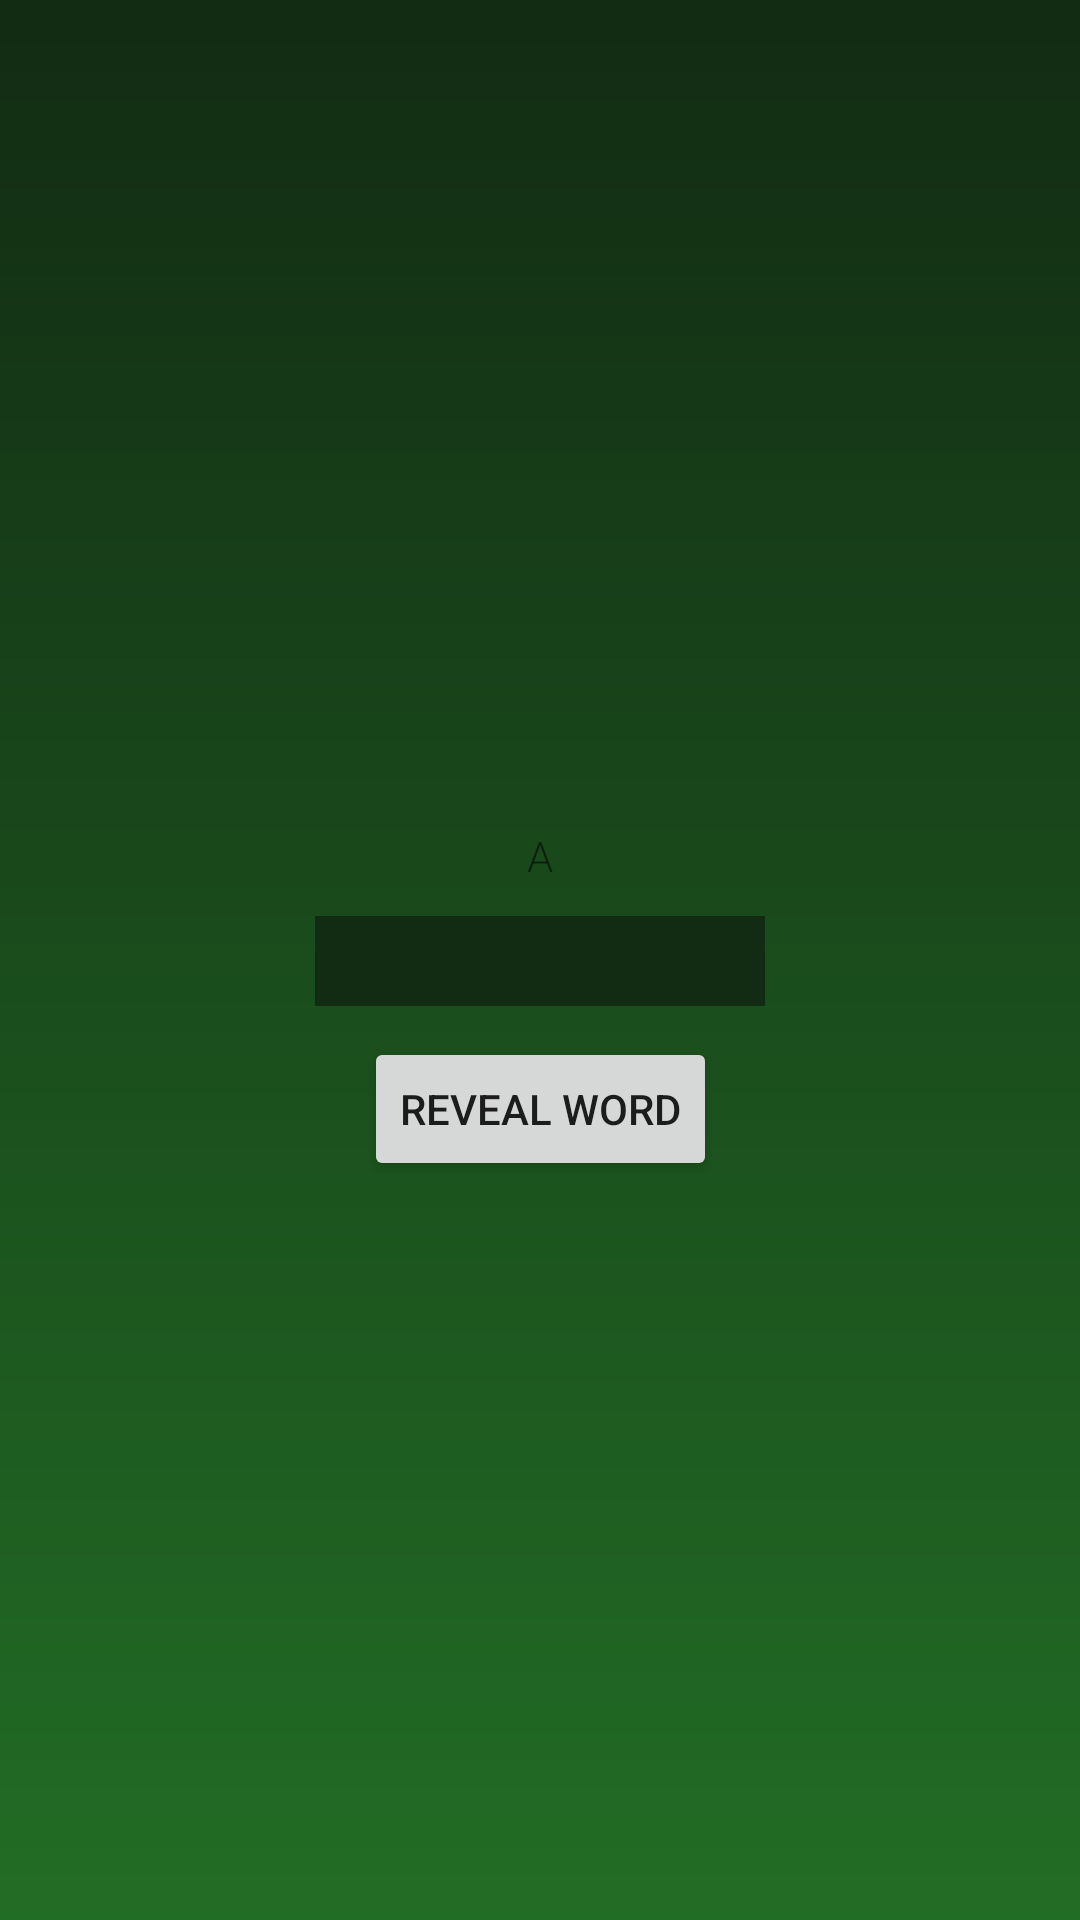

Layout XML and referenced resources for this Android screen:
<!-- AndroidManifest.xml: application theme AppTheme -->
<!-- res/layout/learn_fragment.xml -->
<?xml version="1.0" encoding="utf-8"?>
<androidx.constraintlayout.widget.ConstraintLayout xmlns:android="http://schemas.android.com/apk/res/android"
    xmlns:app="http://schemas.android.com/apk/res-auto"
    xmlns:tools="http://schemas.android.com/tools"
    android:id="@+id/main"
    android:layout_width="match_parent"
    android:layout_height="match_parent"
    tools:context=".ui.main.LearnFragment">

    <TextView
        android:id="@+id/letterTextView"
        android:layout_width="wrap_content"
        android:layout_height="wrap_content"
        android:layout_marginBottom="16dp"
        android:text="A"
        app:layout_constraintBottom_toTopOf="@+id/wordTextView"
        app:layout_constraintEnd_toEndOf="parent"
        app:layout_constraintStart_toStartOf="parent" />

    <TextView
        android:id="@+id/wordTextView"
        android:layout_width="wrap_content"
        android:layout_height="wrap_content"
        android:text="Alpha"
        android:visibility="invisible"
        app:layout_constraintTop_toTopOf="parent"
        app:layout_constraintBottom_toBottomOf="parent"
        app:layout_constraintEnd_toEndOf="parent"
        app:layout_constraintStart_toStartOf="parent" />

    <View
        android:id="@+id/wordFilterView"
        android:layout_width="150dp"
        android:layout_height="30dp"
        android:background="@color/colorPrimaryDark"
        android:text="Alpha"
        app:layout_constraintBottom_toBottomOf="@id/wordTextView"
        app:layout_constraintEnd_toEndOf="@id/wordTextView"
        app:layout_constraintStart_toStartOf="@id/wordTextView"
        app:layout_constraintTop_toTopOf="@id/wordTextView" />

    <TextView
        android:id="@+id/completeText"
        android:layout_width="wrap_content"
        android:layout_height="wrap_content"
        android:layout_marginTop="16dp"
        android:text="All letters completed!"
        app:layout_constraintEnd_toEndOf="parent"
        app:layout_constraintStart_toStartOf="parent"
        app:layout_constraintTop_toBottomOf="@+id/wordTextView"
        android:visibility="gone"/>

    <Button
        android:id="@+id/nextButton"
        android:layout_width="wrap_content"
        android:layout_height="wrap_content"
        android:layout_marginTop="16dp"
        android:text="Next"
        android:visibility="gone"
        app:layout_constraintEnd_toEndOf="parent"
        app:layout_constraintStart_toStartOf="parent"
        app:layout_constraintTop_toBottomOf="@+id/wordTextView" />

    <Button
        android:id="@+id/restartButton"
        android:layout_width="wrap_content"
        android:layout_height="wrap_content"
        android:layout_marginTop="16dp"
        android:text="Restart"
        android:visibility="gone"
        app:layout_constraintEnd_toEndOf="parent"
        app:layout_constraintStart_toStartOf="parent"
        app:layout_constraintTop_toBottomOf="@+id/completeText" />

    <Button
        android:id="@+id/revealButton"
        android:layout_width="wrap_content"
        android:layout_height="wrap_content"
        android:layout_marginTop="16dp"
        android:text="Reveal word"
        app:layout_constraintEnd_toEndOf="parent"
        app:layout_constraintStart_toStartOf="parent"
        app:layout_constraintTop_toBottomOf="@+id/wordTextView" />

    <Button
        android:id="@+id/dashBoardButton"
        android:layout_width="wrap_content"
        android:layout_height="wrap_content"
        android:text="Back to dashboard"
        android:visibility="gone"
        app:layout_constraintEnd_toEndOf="parent"
        app:layout_constraintStart_toStartOf="parent"
        app:layout_constraintTop_toBottomOf="@+id/restartButton" />

</androidx.constraintlayout.widget.ConstraintLayout>
<!-- resources referenced by this layout -->
<resources>
  <color name="colorPrimaryDark">#122B13</color>
  <style name="AppTheme" parent="Theme.MaterialComponents.DayNight.DarkActionBar">
          <item name="android:textViewStyle">@style/RobotoTextViewStyle</item>
          
          <item name="colorPrimary">@color/green</item>
          <item name="colorPrimaryVariant">@color/darkGreen</item>
          <item name="colorOnPrimary">@color/white</item>
          
          <item name="colorSecondary">@color/brown</item>
          <item name="colorSecondaryVariant">@color/darkGrey</item>
          <item name="colorOnSecondary">@color/black</item>
          <item name="android:windowBackground">@drawable/green_radiant_background</item>
      </style>
  <style name="RobotoTextViewStyle" parent="android:Widget.TextView">
          <item name="android:fontFamily">sans-serif-light</item>
      </style>
  <color name="white">#FFFFFF</color>
  <color name="black">#000000</color>
  <!-- drawable green_radiant_background (drawable) -->
  <shape
      xmlns:android="http://schemas.android.com/apk/res/android"
      android:shape="rectangle">
      <gradient
          android:startColor="@color/colorPrimary"
          android:endColor="@color/colorPrimaryDark"
          android:angle="90" />
      <corners android:radius="0dp"/>
  </shape>
  <color name="colorPrimary">#226D25</color>
</resources>
